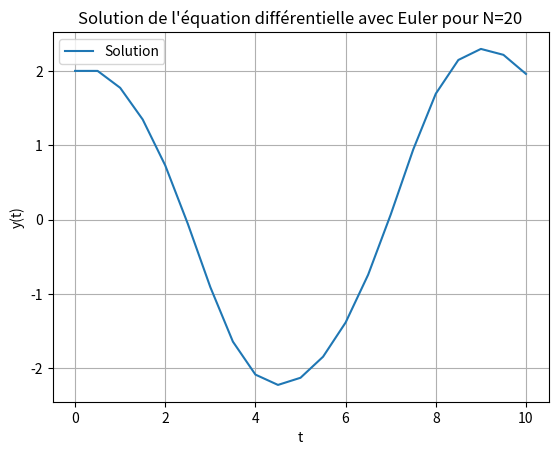

Python code for this plot:
import numpy as np
import matplotlib.pyplot as plt


def f(t, y, yp):
    return -1 / 4 * yp - np.sin(y)


def solve_euler_explicit(f, y0, yp0, t0, tf, h):
    num_steps = int((tf - t0) / h)
    t_values = np.linspace(t0, tf, num_steps + 1)
    y_values = np.zeros(num_steps + 1)
    yp_values = np.zeros(num_steps + 1)

    y_values[0] = y0
    yp_values[0] = yp0

    for i in range(num_steps):
        y_next = y_values[i] + h * yp_values[i]
        yp_next = yp_values[i] + h * f(t_values[i], y_values[i], yp_values[i])
        y_values[i + 1] = y_next
        yp_values[i + 1] = yp_next

    return t_values, y_values


# Conditions initiales
y0 = 2
yp0 = 0
t0 = 0
tf = 10
a=0
b=10
N=20
h = (b-a)/N

# Résolution de l'équation différentielle avec la méthode d'Euler explicite
t_values, y_values = solve_euler_explicit(f, y0, yp0, t0, tf, h)

# Tracé de la solution
plt.plot(t_values, y_values, label='Solution')
plt.xlabel('t')
plt.ylabel('y(t)')
plt.title('Solution de l\'équation différentielle avec Euler pour N=20')
plt.legend()
plt.grid(True)
plt.show()
